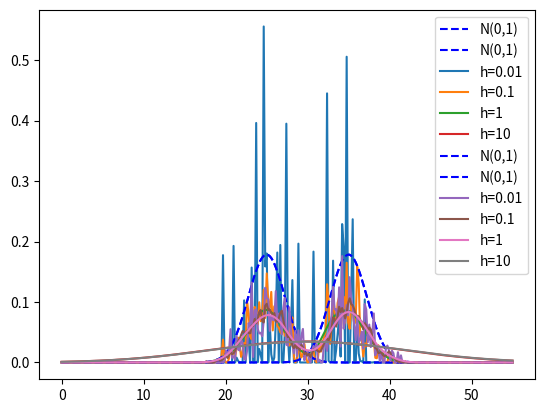

This figure's Python source:
import numpy as np
import matplotlib.pylab as plt

def univariate_normal(mean, variance, x):
    """
    value of a point in univariate normal distribution
    :param mean:
    :param variance:
    :param x:
    :return:
    """
    return (1 / (np.sqrt(2 * np.pi * variance)) *
            np.exp((-1 / (2 * variance)) * ((x - mean) ** 2)))


def phi(x, xi, h):
    """
    Calculate window function at point xi
    which its center is x
    :param x: center of parzen window
    :param xi: given point
    :param h:
    :return: value of parzen window
    """
    import numpy as np
    return (1/np.sqrt(2*np.pi))*np.exp(-((x-xi)/h)*((x-xi)/h)/(2))


def estimate_px(dataset, x, h):
    """
    This function use parzen window estimator to
    estimate probability at point x
    :param dataset: list of point
    :param x: input x
    :param h:
    :return: return probability
    """
    allParzenWindow = 0
    for sample in dataset:
        allParzenWindow += phi(x=sample, xi=x, h=h)

    #calculate and return parzen estimate
    return allParzenWindow / (len(dataset)*h)


print('It takes several seconds, ...')
# Use range 0, 55 for drawing normal distribution N(20,5) ,N(35,5)
# (for drawing-not calculating estimated probability)
xRange = np.linspace(start=0, stop=55, num=300)


# for different number of samples estimate distribution
for sampleSize in [100, 1000]:

    # plot N(25,5)
    plt.plot(xRange,
             [univariate_normal(mean=25, variance=5, x=x) for x in xRange],
             'b--', label='N(0,1)')

    # plot N(35,5)
    plt.plot(xRange,
             [univariate_normal(mean=35, variance=5, x=x) for x in xRange],
             'b--', label='N(0,1)')

    #draw samples from N(25,5)
    normalSamples1 = np.random.normal(loc=25, scale=np.sqrt(5), size=sampleSize)

    #draw samples from N(35,5)
    normalSamples2 = np.random.normal(loc=35, scale=np.sqrt(5), size=sampleSize)

    # concatinate sample list 1 and 2
    normalSamples = normalSamples1.tolist() + normalSamples2.tolist()

    # plot estimated distribution for different h
    for h in [0.01, 0.1, 1, 10]:
        plt.plot(xRange,
                 [estimate_px(dataset=normalSamples, x=x, h=h) for x in xRange],
                 '-', label='h={}'.format(h))

    plt.grid()
    plt.legend()
    plt.show()